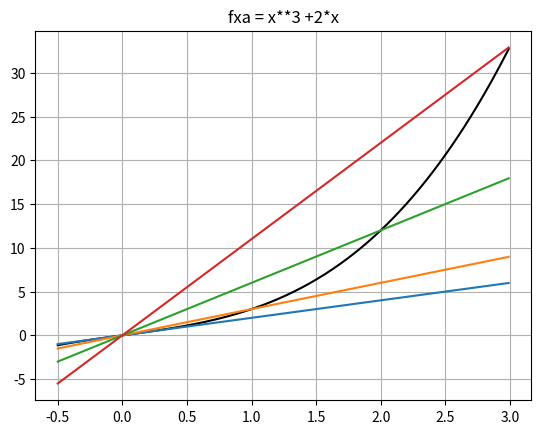
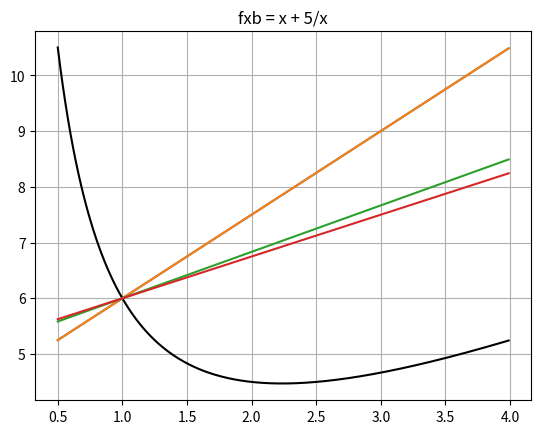
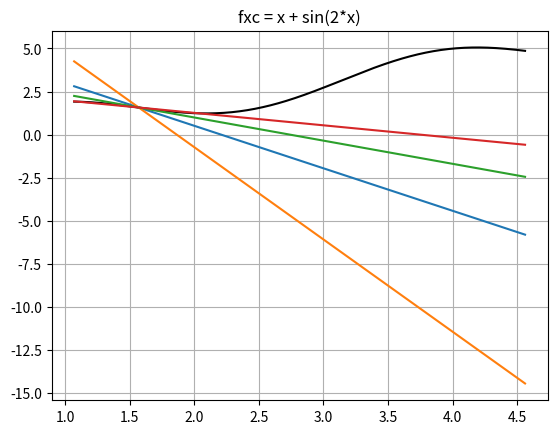
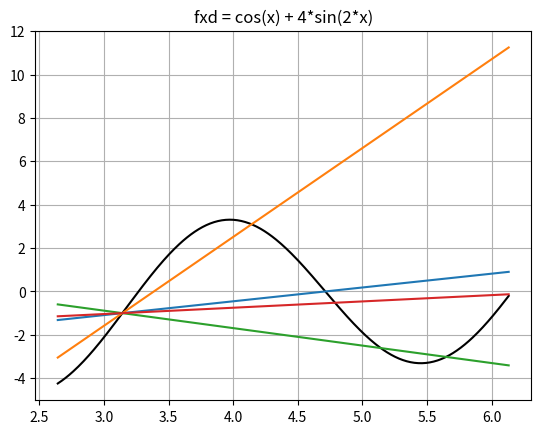
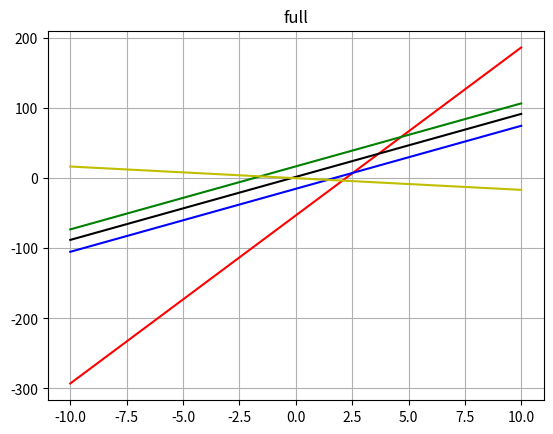
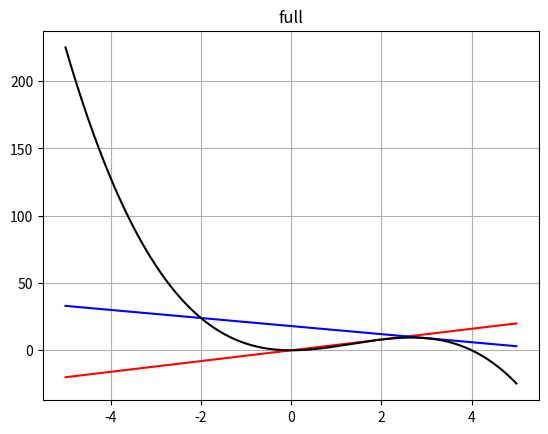

Recreate these plots in Python, in order.
# -*- coding: utf-8 -*-
"""LAB04&05.ipynb

Automatically generated by Colaboratory.

Original file is located at
    https://colab.research.google.com/drive/1pEGvMssBYTE0xj0NEEnY5kvljS3yMEMm
"""

########------------ EX4-------------############
from sympy import *
import math
import numpy as np
import matplotlib.pyplot as plt
x = symbols("x")

#### y = -2*x**2/3 + x, x= 0, denta = x-0

fx = -2*x**2/3 + x

daoham = (fx + fx.subs(x,0))/(x-0)

lim = limit(daoham,x,0)
print("dam ham f(x) = {}".format(lim))

#------------ EX5----------------#
###### câu A
print("CÂU A:")
fa = 4- x**2
fa1 = (fa - fa.subs(x,-3))/(x--3)
fa2 = (fa - fa.subs(x,0))/(x-0)
fa3 = (fa - fa.subs(x,1))/(x-1)

lima1 = limit(fa1,x,-3)
lima2 = limit(fa2,x,0)
lima3 = limit(fa3,x,1)

print("đạo hàm x = -3 là {}".format(lima1))
print("đạo hàm x = 0 là {}".format(lima2))
print("đạo hàm x = 1 là {}".format(lima3))

########### CÂU B

print("CÂU B:")
fb = (x-1)**2+1
fb1 = (fb - fb.subs(x,2))/(x-2)
fb2 = (fb - fb.subs(x,0))/(x-0)
fb3 = (fb - fb.subs(x,-1))/(x--1)

limb1 = limit(fb1,x,2)
limb2 = limit(fb2,x,0)
limb3 = limit(fb3,x,-1)

print("đạo hàm x = 2 là {}".format(limb1))
print("đạo hàm x = 0 là {}".format(limb2))
print("đạo hàm x = -1 là {}".format(limb3))

########### CÂU C

print("CÂU C:")
can3 = 3**(1/2)
fc = 1/x**2
fc1 = (fc - fc.subs(x,-1))/(x--1)
fc2 = (fc - fc.subs(x,2))/(x-2)
fc3 = (fc - fc.subs(x,can3))/(x-can3)

limc1 = limit(fc1,x,-1)
limc2 = limit(fc2,x,2)
limc3 = limit(fc3,x,can3)

print("đạo hàm x = -1 là {}".format(limc1))
print("đạo hàm x = 2 là {}".format(limc2))
print("đạo hàm x = căn 3 là {}".format(limc3))

########### CÂU D

print("CÂU D")
can2 = 2**(1/2)
fd = (1-x)/(2*x)
fd1 = (fd - fd.subs(x,-1))/(x--1)
fd2 = (fd - fd.subs(x,1))/(x-1)
fd3 = (fd - fd.subs(x,can2))/(x-can2)

limd1 = limit(fd1,x,-1)
limd2 = limit(fd2,x,1)
limd3 = limit(fd3,x,can2)

print("đạo hàm x = -1 là {}".format(limd1))
print("đạo hàm x = 1 là {}".format(limd2))
print("đạo hàm x = căn 2 là {}".format(limd3))

######### EX6 #########
z = symbols(" z ")
#######---------- câu a
print("câu a")
fa  = 1/(x+2)
faa = (fa.subs(x,z)-fa)/(z-x)
lima = limit(faa,z,x)
print("đạo hàm f(x) = {}".format(lima))

#######---------- câu b
print("câu B")
fb  = x**2 - 3*x +4
fbb = (fb.subs(x,z)-fb)/(z-x)
limb = limit(fbb,z,x)
print("đạo hàm f(x) = {}".format(limb))

#######---------- câu c
print("câu C")
fc  = x/(x-1)
fc = (fc.subs(x,z)-fc)/(z-x)
limc = limit(fc,z,x)
print("đạo hàm f(x) = {}".format(limc))

#######---------- câu d
print("câu d")
fd  = 1 + sqrt(x)
fdd = (fd.subs(x,z)-fd)/(z-x)
limd = limit(fdd,z,x)
print("đạo hàm f(x) = {}".format(limd))

#### EX7 ########
from sympy import *
import math
import numpy as np
import matplotlib.pyplot as plt

h = symbols(" h ")
x = symbols(" x ")
####### CÂU A ##############
print(" câu a")
fxa = x**3 +2*x
print("step 1")
x0a = 0
vala = np.arange(x0a-1/2,x0a + 3,0.01)
faval = lambdify(x,fxa,"numpy")(vala)

plt.plot(vala,faval,"black")
plt.title("fxa = x**3 +2*x")


print("step 2")
qha = (fxa.subs(x,h+x0a)- fxa.subs(x,x0a))/h
print("q(h) = ", qha)
print("step 3")
limqha = limit(qha,h,0)
print("lim của q(h) = {}".format(limqha))
print("step 4")
a = [0,1,2,3]
for i in a:
  qh_a = limit(qha,h,i) # hệ số góc
  ya = qh_a * (x-x0a) + fxa.subs(x,x0a) # đường tiếp tuyến
  ya_val = lambdify(x,ya,"numpy")(vala)
  plt.plot(vala,ya_val)
plt.grid()
plt.show()


####### CÂU B ##############
print(" câu B")
fxb = x + 5/x
print("step 1")
x0b = 1
valb = np.arange(x0b-1/2,x0b + 3,0.01)
fbval = lambdify(x,fxb,"numpy")(valb)

plt.plot(valb,fbval,"black")
plt.title("fxb = x + 5/x")


print("step 2")
qhb = (fxb.subs(x,h+x0b)- fxa.subs(x,x0b))/h
print("q(h) = ", qhb)
print("step 3")
limqhb = limit(qhb,h,0)
print("lim của q(h) = {}".format(limqhb))
print("step 4")
a = [x0b,1,2,3]
for i in a:
  qh_b = limit(qhb,h,i) # hệ số góc
  yb = qh_b * (x-x0b) + fxb.subs(x,x0b) # đường tiếp tuyến
  yb_val = lambdify(x,yb,"numpy")(valb)
  plt.plot(valb,yb_val)
plt.grid()
plt.show()



####### CÂU C ##############
print(" câu C")
fxc = x + sin(2*x)
print("step 1")
x0c = math.pi/2
valc = np.arange(x0c-1/2,x0c + 3,0.01)
fcval = lambdify(x,fxc,"numpy")(valc)

plt.plot(valc,fcval,"black")
plt.title("fxc = x + sin(2*x)")


print("step 2")
qhc = (fxc.subs(x,h+x0c)- fxa.subs(x,x0c))/h
print("q(h) = ", qhc)
print("step 3")
limqhc = limit(qhc,h,0)
print("lim của q(h) = {}".format(limqhc))
print("step 4")
a = [x0c,1,2,3]
for i in a:
  qh_c = limit(qhc,h,i) # hệ số góc
  yc = qh_c * (x-x0c) + fxc.subs(x,x0c) # đường tiếp tuyến
  yc_val = lambdify(x,yc,"numpy")(valc)
  plt.plot(valc,yc_val)
plt.grid()
plt.show()




####### CÂU D ##############
print(" câu D")
fxd = cos(x) + 4*sin(2*x)
print("step 1")
x0d = math.pi
vald = np.arange(x0d-1/2,x0d + 3,0.01)
fdval = lambdify(x,fxd,"numpy")(vald)

plt.plot(vald,fdval,"black")
plt.title("fxd = cos(x) + 4*sin(2*x)")


print("step 2")
qhd = (fxd.subs(x,h+x0d)- fxd.subs(x,x0d))/h ####
print("q(h) = ", qhd)
print("step 3")
limqhd = limit(qhd,h,0)
print("lim của q(h) = {}".format(limqhd))
print("step 4")
a = [x0d,1,2,3]
for i in a:
  qh_d = limit(qhd,h,i) # hệ số góc
  yd = qh_d * (x-x0d) + fxd.subs(x,x0d) # đường tiếp tuyến
  yd_val = lambdify(x,yd,"numpy")(vald)
  plt.plot(vald,yd_val)
plt.grid()
plt.show()

####### EXp 8
print("câu 8")
fx8 = x**3 -3*x +1
tieptuyen81 = diff(fx8,x).subs(x,3)*(x-3) + fx8.subs(x,3)
print("tiep tuyen x=3 là {}".format(tieptuyen81))
ttsongsong1 = 9*(x-2) + fx8.subs(x,2)
ttsongsong2 = 9*(x--2) + fx8.subs(x,-2)
y = 9*x + 2
print("tiep tuyen song song 1 la {}".format(ttsongsong1))
print("tiep tuyen song song 2 la {}".format(ttsongsong2))

tieptuyenc = diff(fx8,x).subs(x,2/3)*(x-2/3) + -1
print("tiep tuyen A(2/3;-1) c la {}".format(tieptuyenc))

val = np.arange(-10,10,0.01)
val1 = lambdify(x,tieptuyen81,"numpy")(val)
val2 = lambdify(x,ttsongsong1,"numpy")(val)
val3 = lambdify(x,ttsongsong2,"numpy")(val)
val4 = lambdify(x,y,"numpy")(val)
val5 = lambdify(x,tieptuyenc,"numpy")(val)


plt.plot(val,val1,"r")
plt.plot(val,val2,"blue")
plt.plot(val,val3,"g")
plt.plot(val,val4,"black")
plt.plot(val,val5,"y")
plt.title("full")
plt.grid()
plt.show()

# EX9 #
print("câu 9")
y9 = 4*x**2 -x**3
dfx = diff(y9,x)
print("dao  ham la",dfx)
tt1 = dfx.subs(x,2)*(x-2) + 8
tt2 = dfx.subs(x,3)*(x-3) + 9
print("tiep tuyen 1 {}".format(tt1))
print("tiep tuyen 2 {}".format(tt2))

val = np.arange(-5,5,0.01)
val1 = lambdify(x,tt1,"numpy")(val)
val2 = lambdify(x,tt2,"numpy")(val)
val3 = lambdify(x,y9,"numpy")(val)



plt.plot(val,val1,"r")
plt.plot(val,val2,"blue")
plt.plot(val,val3,"black")

plt.title("full")
plt.grid()
plt.show()

### câu 10 ###
print("cau A")
f1 = (x-1)**(1/3)
df1 = diff(f1,x).subs(x,1)
f11 = (f1 - fb.subs(x,1))/(x-1)
limtraia = limit(f11,x,1,'-')
limphaia = limit(f11,x,1,'+')
print("dao ham ",df1)
print("limtrai ",limtraia)
print("limphai ",limphaia)
if df1 == limtraia == limphaia:
  print("yes")
else :
  print("no")


print("cau b")
f21 = -(x+2)
f22 = x+2
f211 = (f21-f21.subs(x,-2))/(x--2)
f222 = (f22-f22.subs(x,-2))/(x--2)
limtraib = limit(f211,x,-2,'-')
limphaib = limit(f222,x,-2,'+')

print("limtrai ",limtraib)
print("limphai ",limphaib)

if limtraib == limphaib:
  print("yes")
else :
  print("no")

print("câu c")
f3 = x**2
d33 = (f3-f3.subs(x,0))/(x-0)
lim = limit(d33,x,0,'+')
print("lim phai = ",lim)

if 0 == lim:
  print("yes")
else:
  print("no")
